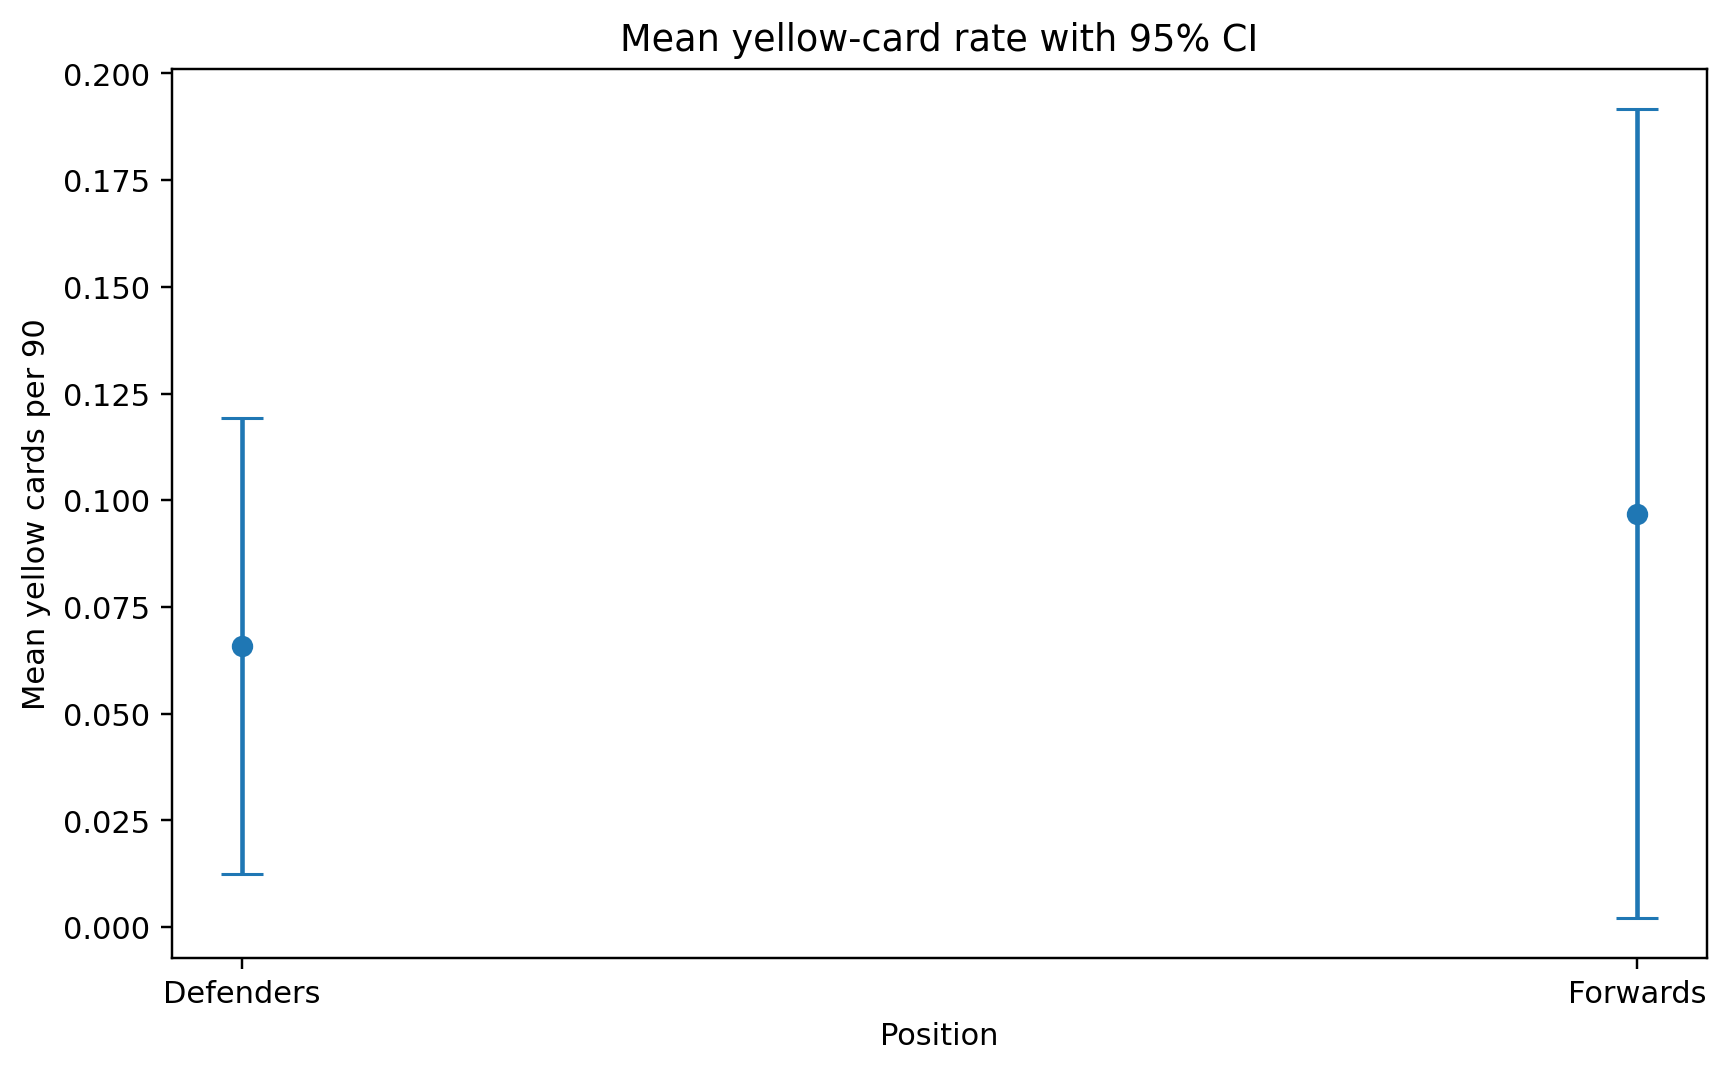

Values plotted in this chart, from the file beside it:
group, n, mean, standard_deviation, standard_error, df, t_critical, ci_lower, ci_upper
DF, 30, 0.0659, 0.1428, 0.02607, 29, 2.045, 0.01257, 0.1192
FW, 30, 0.0969, 0.2537, 0.04632, 29, 2.045, 0.002157, 0.1916
